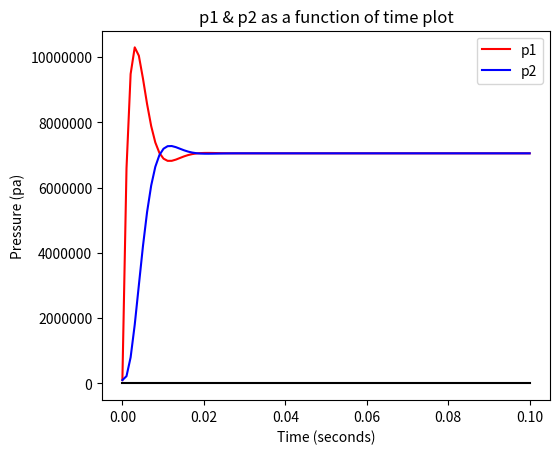

This chart was generated by the following Python code:

# region imports
from scipy.integrate import odeint
import numpy as np
import matplotlib.pyplot as plt
# endregion

# region Initial Values
# defining global initial values to be used in multiple functions
pa = 1e5
t = np.linspace(0, 0.1, 100)
y0 = [0, pa, pa, 0]
# endregion

# region Functions
def plotter(lines):
    """
    Plots lines using matplotlib
    :param lines: the solutions to the functions you would like to plot
    :return: the plots for xdot, p1, and p2 all as functions of time
    """
    # plotting xdot as a function of time.
    plt.figure(1)
    plt.plot(t, lines[:, 0], 'k-')  # made xdot black, : = all
    plt.xlabel("Time (seconds)")  # label
    plt.ylabel(r"$\dot{x}$")  # label
    plt.title(r"$\dot{x}$ as a function of time plot")  # label
    plt.show()

    # plotting p1 and p2 as a function of time on a new graph
    plt.figure(1)
    plt.ticklabel_format(style='plain')
    plt.subplots_adjust(left=0.2)  # default values kept cutting off my axis labels, thanks to bing copilot for the idea
    plt.plot(t, lines[:, 1], 'r-', label="p1")  # made p1 red
    plt.plot(t, lines[:, 2], 'b-', label="p2")  # made p2 blue
    plt.xlabel("Time (seconds)")  # label
    plt.ylabel("Pressure (pa)")  # label
    plt.title("p1 & p2 as a function of time plot")  # label
    plt.legend()  # show legend for p1 and p2
    plt.show()


def odesyst(y, t):
    """
    Sets the ODE system and returns them in equation form
    :param y: variable
    :param t: time
    :return: xdot function, p1dot function, p2dot function
    """
    # defining parameters for the ode system
    area = 4.909e-4
    Cd = 0.6
    ps = 1.4e7
    pa = 1e5
    v = 1.473e-4
    B = 2e9
    rho = 850
    Kvalve = 2e-5
    m = 30
    yy = 0.002

    # Definitions for readability, not to be uncommented
    # y[0] = xdot
    # y[1] = p1
    # y[2] = p2
    # f1 = xdot = (p1-p2) * A/m
    # f2 = p1dot = (y * Kvalve * (ps - p1) - rho * A * xdot) * beta / (V * rho)
    # f3 = p2dot = (y * Kvalve * (p2 - pa) - rho * A * xdot) * beta / (V * rho)

    f = [(area / m) * (y[1] - y[2]), (B / (rho * v)) * (yy * Kvalve * (ps - y[1]) - rho * area * y[0]),
         (B / (rho * v)) * (rho * area * y[0] - yy * Kvalve * (y[2] - pa)), y[0]]

    return f  # returning all three equations
# endregion

# region Main
def main():
    """
    Main function :return: plots ẋ as a function of time, with nice title and labels. Plots p1 and p2 together as
    functions of time, on a new graph, with nice title and labels and legend.
    """
    # calls odeint to solve using our function odesyst as an argument, then calls plotter to plot the results
    plotter(odeint(odesyst, y0, t))
# endregion

# region Function Calls
if __name__ == "__main__":
    main()
# endregion